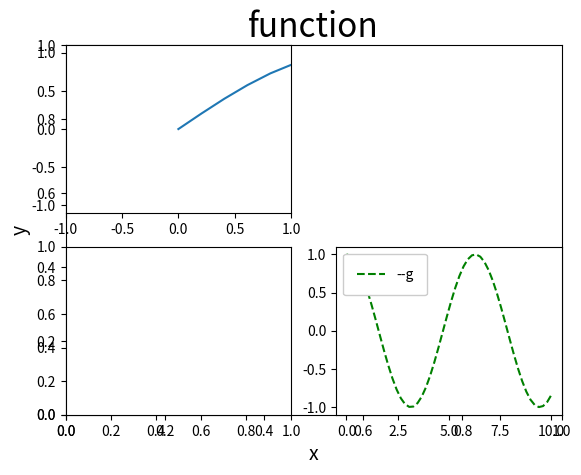

Recreate this plot in Python. (Note: this script raises an exception after producing the figure.)
import matplotlib.pyplot as plt
import numpy as np
 #plot绘制的图
#plt.plot([0,2],[0,4]) #(0,0)、（2，4）
x = [0,2,3,4,5]
y= [0,4,9,16,25]
#plt.plot(x,y,linewidth=1)#设置线条宽度
plt.title('function',fontsize=24) #标题及标题大小
plt.xlabel('x',fontsize=14)
plt.ylabel('y',fontsize=14)
#plt.savefig('新保存的图片.jpg')默认png
#绘制余弦正弦
x = np.linspace(0,10)
siny = np.sin(x)
cosy = np.cos(x)
plt.subplot(2,2,1) #给画布分区，先设置在画
plt.plot(x,siny)
plt.xlim(-1,1) #给图片坐标区间设置区域
plt.subplot(2,2,4)
plt.plot(x,cosy,'--g',label='--g') #线颜色默认顺序：蓝色、橘色
plt.legend(loc='upper left',fancybox=True,framealpha=1,shadow=False,borderpad=1) #默认在右上角添加label,loc='lower right','upper left
#fancybox:边框,framealpha：透明度,shadow：阴影,borderpad：边框宽度
plt.subplot(2,2,3)
np.random.seed(0) #随机数种子，每次产生的随机数都相同
x = np.random.rand(100) #生成100个点
y = np.random.rand(100)
size = np.random.rand(10)*1000 #生成10种大小，点的个数大于大小的个数，哪些点会循环绘制不同的大小
color = np.random.rand(100) #生成100种颜色，颜色的个数必须和点个数相同
plt.scatter(x,y,s=size,c=color,alpha=0.7) #alpha是透明度 #scatter绘制散点图，但是plot的效率要高一些
plt.show()
